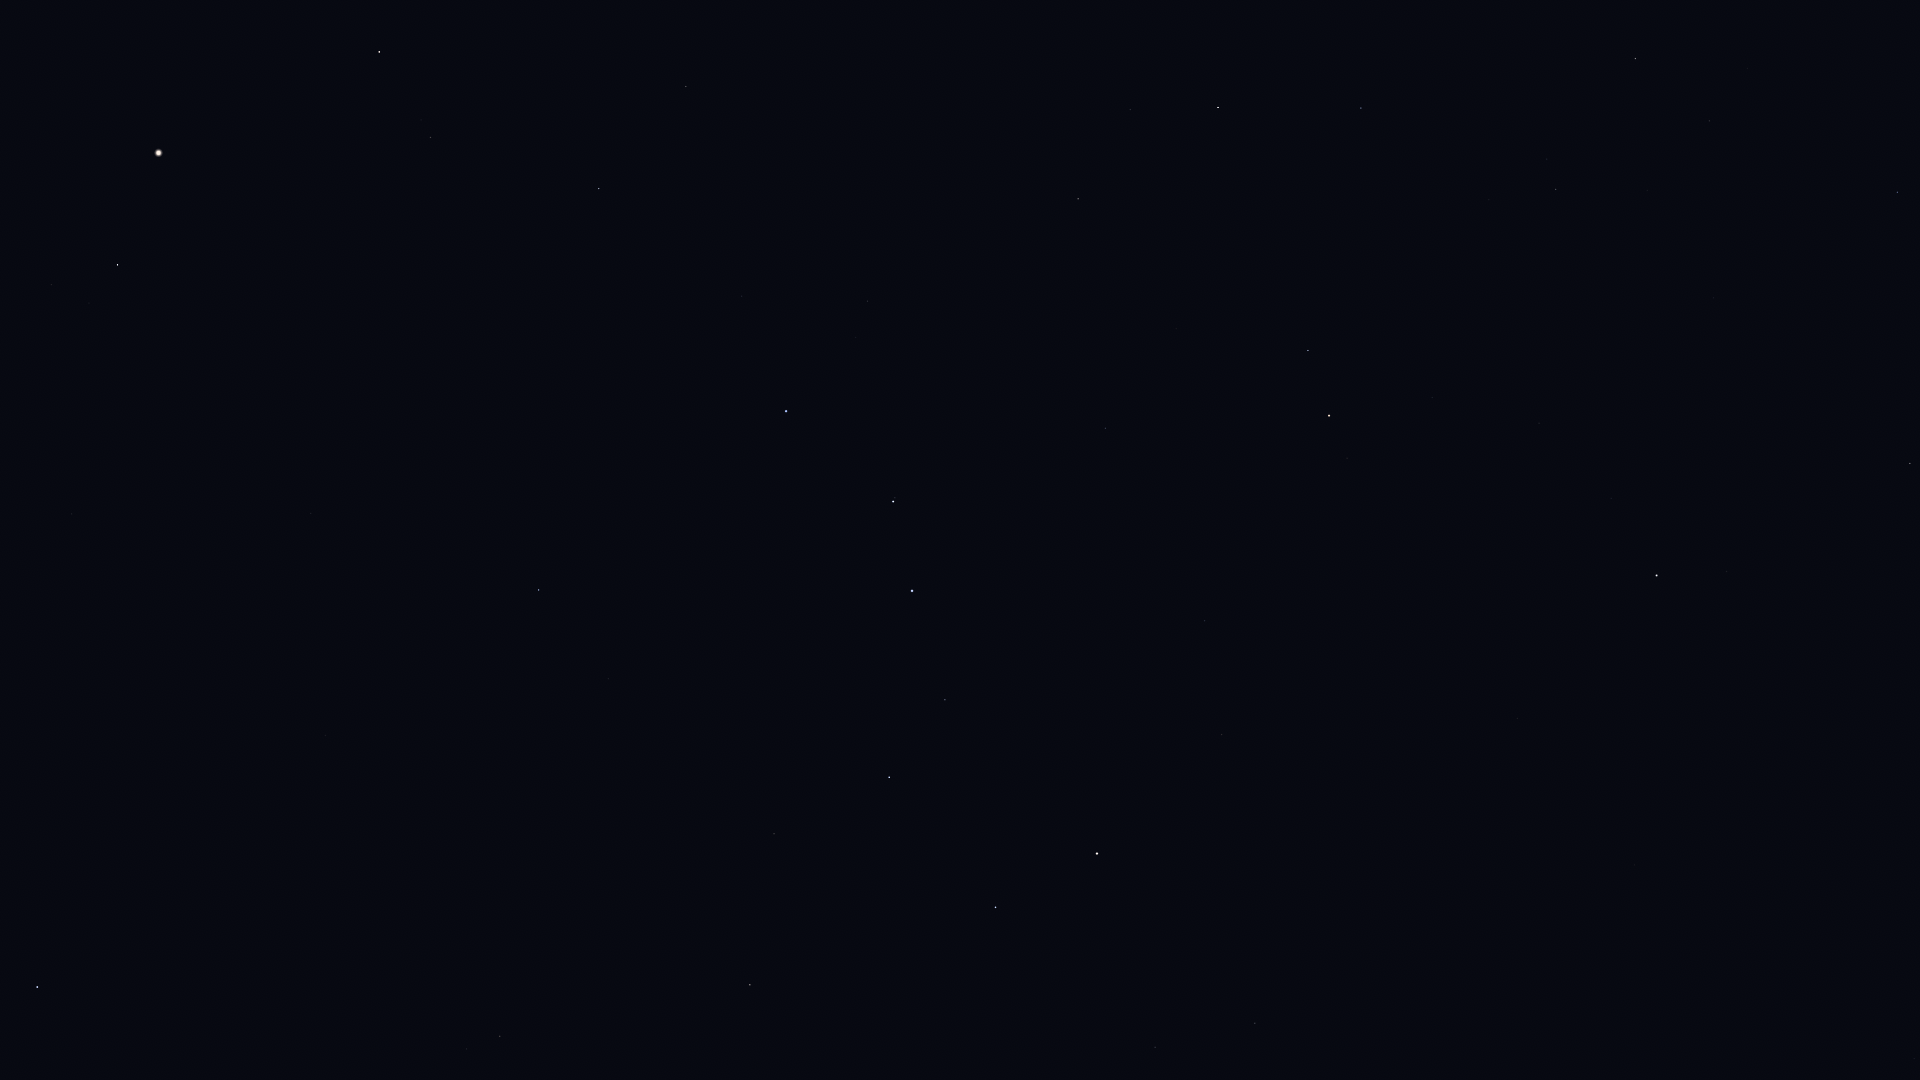

Values plotted in this chart, from the file beside it:
Star_ID, Name, X, Y
22783, HIP 22783, 1914, 1058
24003, Mago, 1847, 999
25110, HIP 25110, 1740, 796
53721, Chalawan, 683, 1057
53910, Merak, 996, 907
54061, Dubhe, 1097, 854
54539, HIP 54539, 750, 985
55219, Alula Borealis, 500, 1036
56211, Giausar, 1222, 735
56508, Formosa, 194, 1036
57399, Taiyangshou, 774, 834
57632, Denebola, 37, 987
57820, Aniara, 972, 764
58001, Phecda, 889, 777
58952, Tonatiuh, 1361, 638
59774, Megrez, 945, 700
61177, Funi, 1304, 612
61281, HIP 61281, 1205, 621
61317, Chara, 608, 679
62223, La Superba, 692, 629
62423, Tianyi, 1139, 599
62956, Alioth, 912, 591
63076, Taiyi, 1110, 583
63125, Cor Caroli, 539, 590
64241, Diadem, 72, 514
64394, HIP 64394, 311, 514
65378, Mizar, 893, 502
65477, Alcor, 895, 498
66192, Liesma, 871, 468
67301, Alkaid, 786, 411
67459, HIP 67459, 51, 285
67927, Muphrid, 117, 265
68756, Thuban, 1105, 428
69673, Arcturus, 159, 153
69732, Xuange, 742, 296
71053, HIP 71053, 430, 138
71075, Seginus, 599, 189
72105, Izar, 379, 52
72487, Merga, 781, 181
72607, Kochab, 1329, 416
73136, Baekdu, 1347, 415
73555, Nekkar, 686, 87
74961, Nikawiy, 743, 35
75097, Pherkad, 1308, 351
75458, Edasich, 1078, 199
78527, HIP 78527, 1130, 110
80331, Athebyne, 1218, 108
83895, Aldhibah, 1361, 108
85822, Yildun, 1611, 498
86614, Dziban, 1489, 200
90344, Fafnir, 1521, 29
94376, Altais, 1635, 59
96100, Alsafi, 1678, 104
106032, Alfirk, 1897, 192
116727, Errai, 1910, 463
